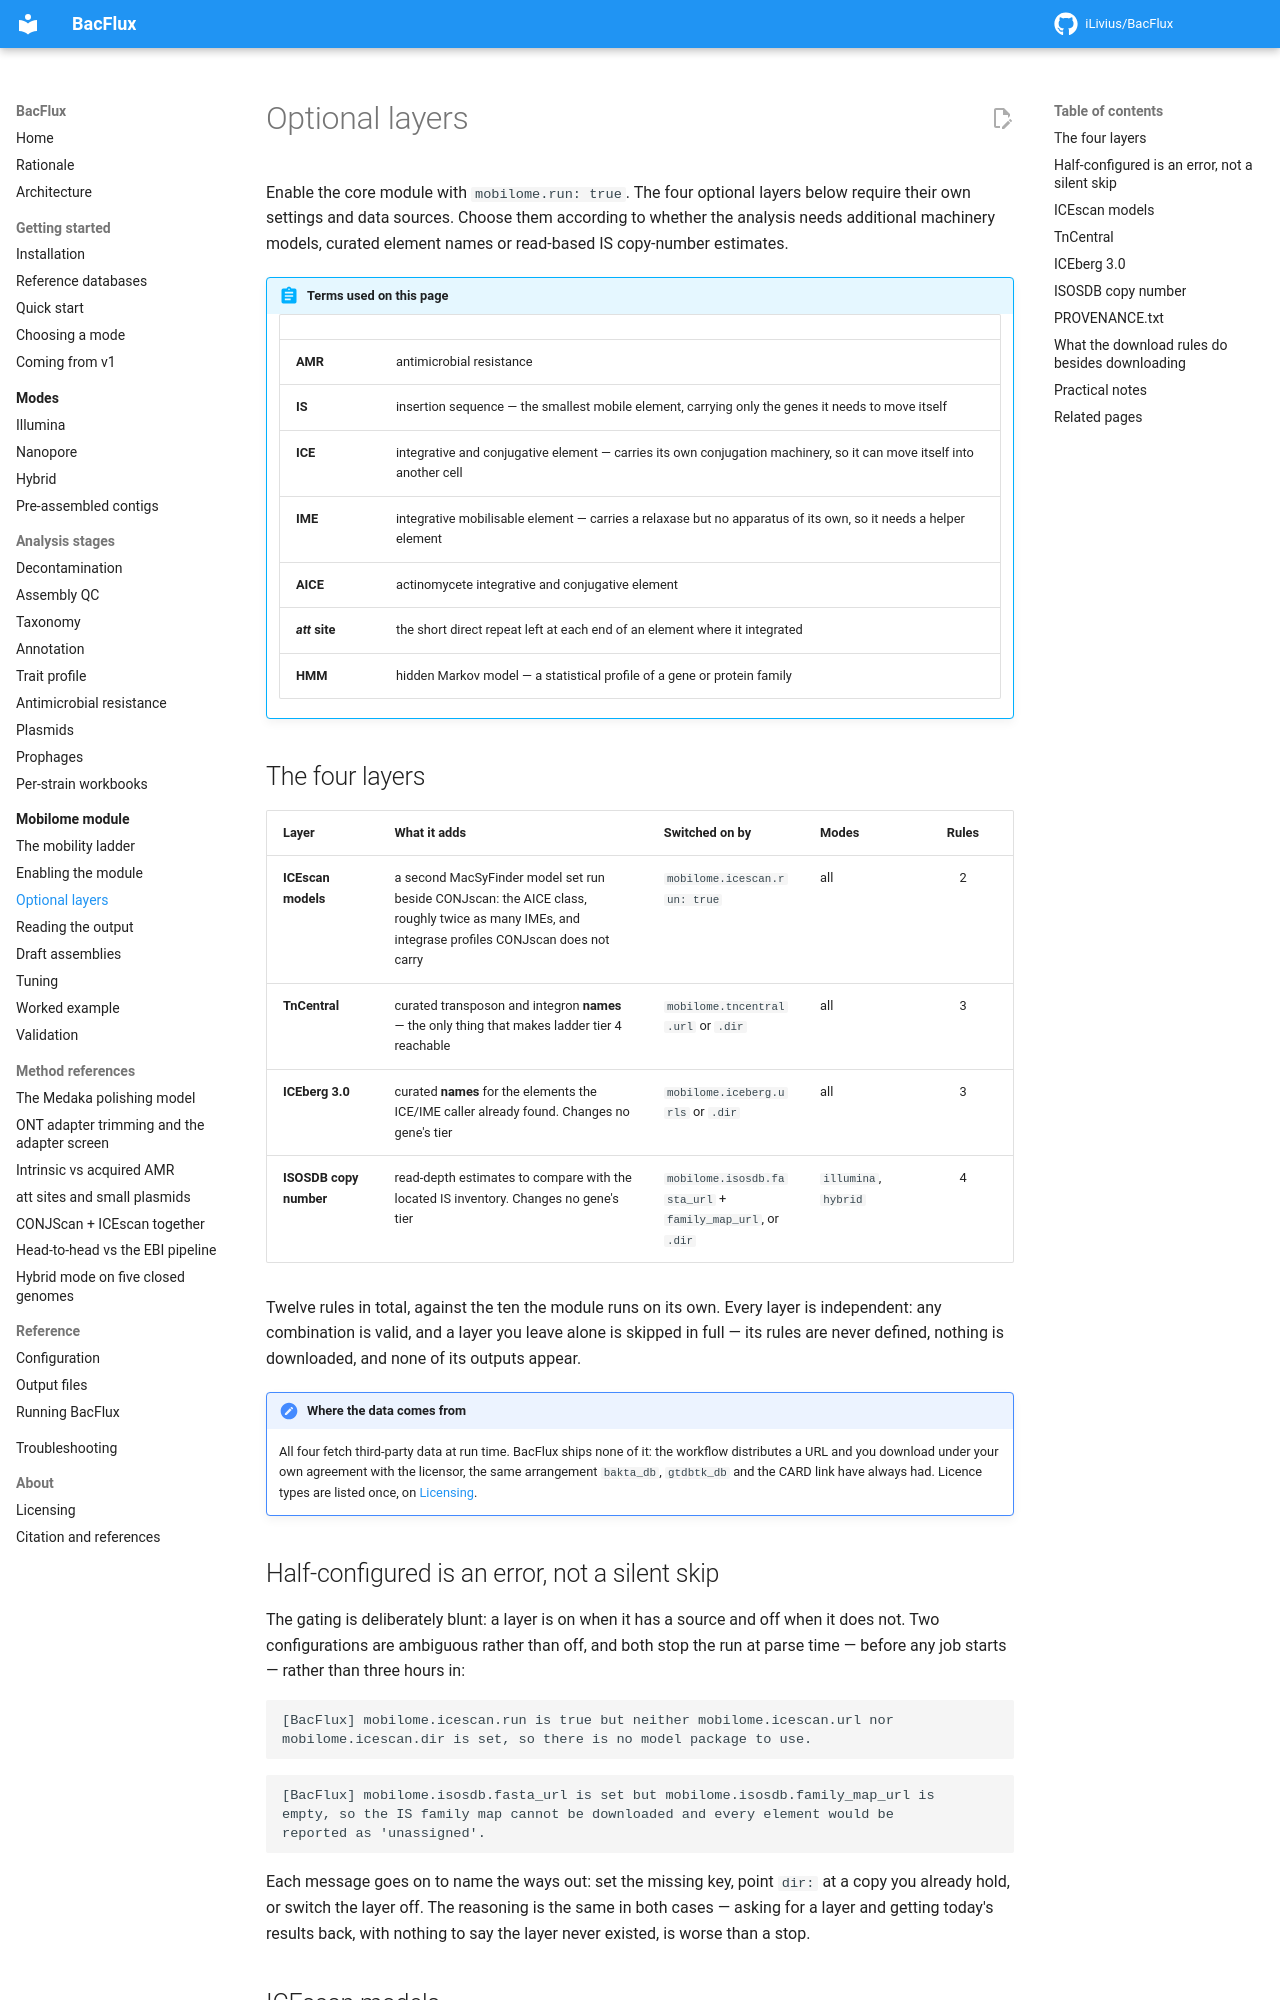

repository: iLivius/BacFlux · page: mobilome/optional-layers/index.html · generator: mkdocs

# Optional layers

Enable the core module with `mobilome.run: true`. The four optional layers below
require their own settings and data sources. Choose them according to whether the
analysis needs additional machinery models, curated element names or read-based
IS copy-number estimates.

!!! abstract "Terms used on this page"

    | | |
    |---|---|
    | **AMR** | antimicrobial resistance |
    | **IS** | insertion sequence — the smallest mobile element, carrying only the genes it needs to move itself |
    | **ICE** | integrative and conjugative element — carries its own conjugation machinery, so it can move itself into another cell |
    | **IME** | integrative mobilisable element — carries a relaxase but no apparatus of its own, so it needs a helper element |
    | **AICE** | actinomycete integrative and conjugative element |
    | ***att* site** | the short direct repeat left at each end of an element where it integrated |
    | **HMM** | hidden Markov model — a statistical profile of a gene or protein family |

## The four layers

| Layer | What it adds | Switched on by | Modes | Rules |
|---|---|---|---|:--:|
| **ICEscan models** | a second MacSyFinder model set run beside CONJscan: the AICE class, roughly twice as many IMEs, and integrase profiles CONJscan does not carry | `mobilome.icescan.run: true` | all | 2 |
| **TnCentral** | curated transposon and integron **names** — the only thing that makes ladder tier 4 reachable | `mobilome.tncentral.url` or `.dir` | all | 3 |
| **ICEberg 3.0** | curated **names** for the elements the ICE/IME caller already found. Changes no gene's tier | `mobilome.iceberg.urls` or `.dir` | all | 3 |
| **ISOSDB copy number** | read-depth estimates to compare with the located IS inventory. Changes no gene's tier | `mobilome.isosdb.fasta_url` + `family_map_url`, or `.dir` | `illumina`, `hybrid` | 4 |

Twelve rules in total, against the ten the module runs on its own. Every layer is
independent: any combination is valid, and a layer you leave alone is skipped in
full — its rules are never defined, nothing is downloaded, and none of its outputs
appear.

!!! note "Where the data comes from"

    All four fetch third-party data at run time. BacFlux ships none of it: the
    workflow distributes a URL and you download under your own agreement with the
    licensor, the same arrangement `bakta_db`, `gtdbtk_db` and the CARD link have
    always had. Licence types are listed once, on
    [Licensing](../about/licensing.md).

## Half-configured is an error, not a silent skip

The gating is deliberately blunt: a layer is on when it has a source and off when
it does not. Two configurations are ambiguous rather than off, and both stop the
run at parse time — before any job starts — rather than three hours in:

```text
[BacFlux] mobilome.icescan.run is true but neither mobilome.icescan.url nor
mobilome.icescan.dir is set, so there is no model package to use.
```

```text
[BacFlux] mobilome.isosdb.fasta_url is set but mobilome.isosdb.family_map_url is
empty, so the IS family map cannot be downloaded and every element would be
reported as 'unassigned'.
```

Each message goes on to name the ways out: set the missing key, point `dir:` at a
copy you already hold, or switch the layer off. The reasoning is the same in both
cases — asking for a layer and getting today's results back, with nothing to say
the layer never existed, is worse than a stop.
